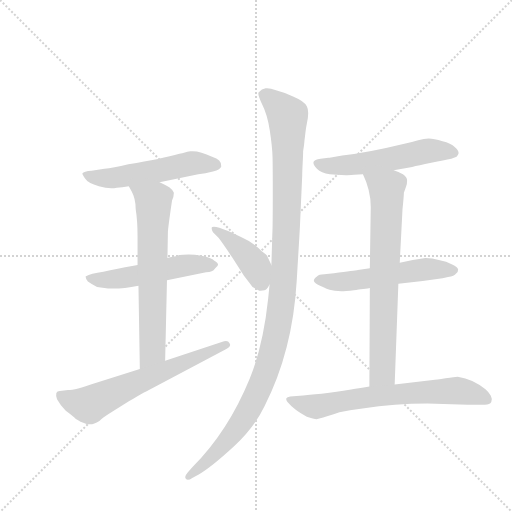
t = 0.00 s
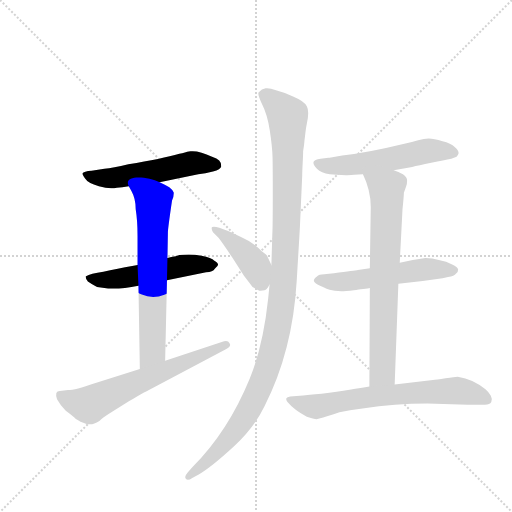
t = 1.64 s
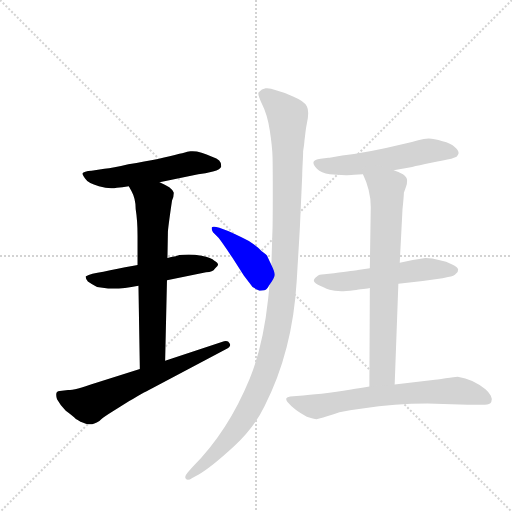
t = 3.29 s
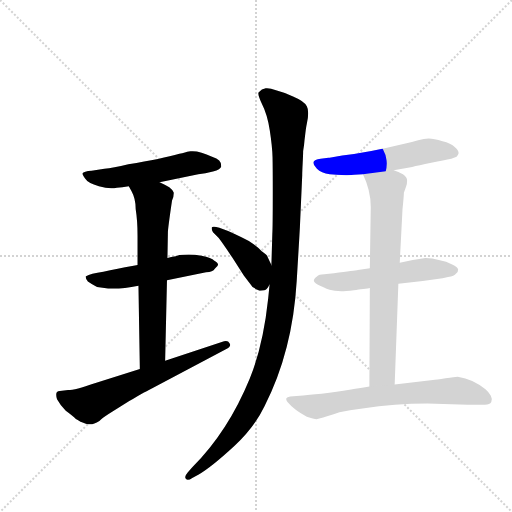
t = 4.93 s
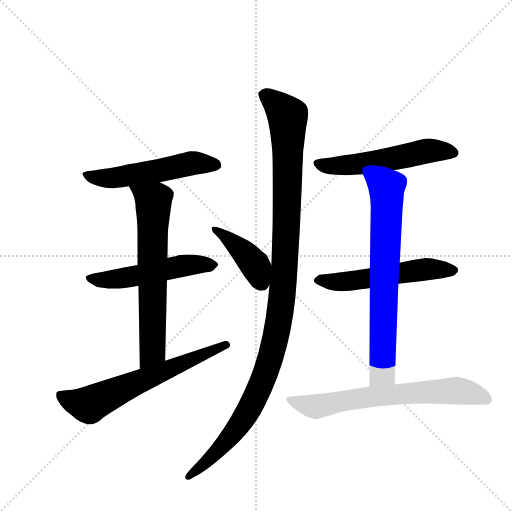
t = 6.57 s
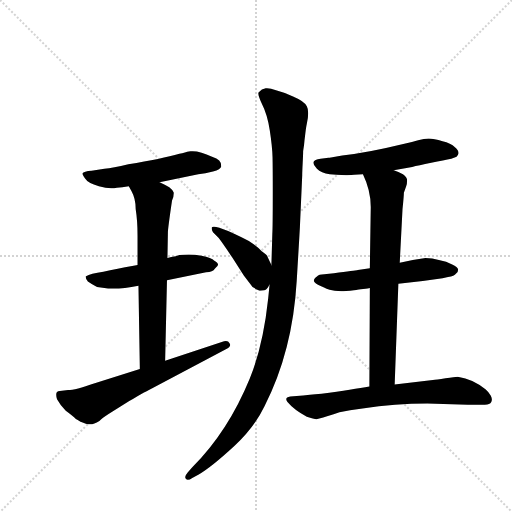
t = 8.22 s

The animated SVG that drew these frames (rendered in a browser with its animation timeline set to each time). Animation: 10 CSS @keyframes rules; one cycle of 8.21 s.

<svg version="1.1" viewBox="0 0 1024 1024" xmlns="http://www.w3.org/2000/svg">
  <g stroke="lightgray" stroke-dasharray="1,1" stroke-width="1" transform="scale(4, 4)">
    <line x1="0" y1="0" x2="256" y2="256"></line>
    <line x1="256" y1="0" x2="0" y2="256"></line>
    <line x1="128" y1="0" x2="128" y2="256"></line>
    <line x1="0" y1="128" x2="256" y2="128"></line>
  </g>
  <g transform="scale(0.92, -0.92) translate(60, -900)">
    <style type="text/css">
      
        @keyframes keyframes0 {
          from {
            stroke: blue;
            stroke-dashoffset: 544;
            stroke-width: 128;
          }
          64% {
            animation-timing-function: step-end;
            stroke: blue;
            stroke-dashoffset: 0;
            stroke-width: 128;
          }
          to {
            stroke: black;
            stroke-width: 1024;
          }
        }
        #make-me-a-hanzi-animation-0 {
          animation: keyframes0 0.6927083333333334s both;
          animation-delay: 0s;
          animation-timing-function: linear;
        }
      
        @keyframes keyframes1 {
          from {
            stroke: blue;
            stroke-dashoffset: 532;
            stroke-width: 128;
          }
          63% {
            animation-timing-function: step-end;
            stroke: blue;
            stroke-dashoffset: 0;
            stroke-width: 128;
          }
          to {
            stroke: black;
            stroke-width: 1024;
          }
        }
        #make-me-a-hanzi-animation-1 {
          animation: keyframes1 0.6829427083333334s both;
          animation-delay: 0.6927083333333334s;
          animation-timing-function: linear;
        }
      
        @keyframes keyframes2 {
          from {
            stroke: blue;
            stroke-dashoffset: 675;
            stroke-width: 128;
          }
          69% {
            animation-timing-function: step-end;
            stroke: blue;
            stroke-dashoffset: 0;
            stroke-width: 128;
          }
          to {
            stroke: black;
            stroke-width: 1024;
          }
        }
        #make-me-a-hanzi-animation-2 {
          animation: keyframes2 0.79931640625s both;
          animation-delay: 1.3756510416666667s;
          animation-timing-function: linear;
        }
      
        @keyframes keyframes3 {
          from {
            stroke: blue;
            stroke-dashoffset: 646;
            stroke-width: 128;
          }
          68% {
            animation-timing-function: step-end;
            stroke: blue;
            stroke-dashoffset: 0;
            stroke-width: 128;
          }
          to {
            stroke: black;
            stroke-width: 1024;
          }
        }
        #make-me-a-hanzi-animation-3 {
          animation: keyframes3 0.7757161458333334s both;
          animation-delay: 2.174967447916667s;
          animation-timing-function: linear;
        }
      
        @keyframes keyframes4 {
          from {
            stroke: blue;
            stroke-dashoffset: 424;
            stroke-width: 128;
          }
          58% {
            animation-timing-function: step-end;
            stroke: blue;
            stroke-dashoffset: 0;
            stroke-width: 128;
          }
          to {
            stroke: black;
            stroke-width: 1024;
          }
        }
        #make-me-a-hanzi-animation-4 {
          animation: keyframes4 0.5950520833333334s both;
          animation-delay: 2.9506835937500004s;
          animation-timing-function: linear;
        }
      
        @keyframes keyframes5 {
          from {
            stroke: blue;
            stroke-dashoffset: 1176;
            stroke-width: 128;
          }
          79% {
            animation-timing-function: step-end;
            stroke: blue;
            stroke-dashoffset: 0;
            stroke-width: 128;
          }
          to {
            stroke: black;
            stroke-width: 1024;
          }
        }
        #make-me-a-hanzi-animation-5 {
          animation: keyframes5 1.20703125s both;
          animation-delay: 3.545735677083334s;
          animation-timing-function: linear;
        }
      
        @keyframes keyframes6 {
          from {
            stroke: blue;
            stroke-dashoffset: 557;
            stroke-width: 128;
          }
          64% {
            animation-timing-function: step-end;
            stroke: blue;
            stroke-dashoffset: 0;
            stroke-width: 128;
          }
          to {
            stroke: black;
            stroke-width: 1024;
          }
        }
        #make-me-a-hanzi-animation-6 {
          animation: keyframes6 0.7032877604166666s both;
          animation-delay: 4.752766927083334s;
          animation-timing-function: linear;
        }
      
        @keyframes keyframes7 {
          from {
            stroke: blue;
            stroke-dashoffset: 556;
            stroke-width: 128;
          }
          64% {
            animation-timing-function: step-end;
            stroke: blue;
            stroke-dashoffset: 0;
            stroke-width: 128;
          }
          to {
            stroke: black;
            stroke-width: 1024;
          }
        }
        #make-me-a-hanzi-animation-7 {
          animation: keyframes7 0.7024739583333334s both;
          animation-delay: 5.456054687500001s;
          animation-timing-function: linear;
        }
      
        @keyframes keyframes8 {
          from {
            stroke: blue;
            stroke-dashoffset: 737;
            stroke-width: 128;
          }
          71% {
            animation-timing-function: step-end;
            stroke: blue;
            stroke-dashoffset: 0;
            stroke-width: 128;
          }
          to {
            stroke: black;
            stroke-width: 1024;
          }
        }
        #make-me-a-hanzi-animation-8 {
          animation: keyframes8 0.8497721354166666s both;
          animation-delay: 6.158528645833334s;
          animation-timing-function: linear;
        }
      
        @keyframes keyframes9 {
          from {
            stroke: blue;
            stroke-dashoffset: 684;
            stroke-width: 128;
          }
          69% {
            animation-timing-function: step-end;
            stroke: blue;
            stroke-dashoffset: 0;
            stroke-width: 128;
          }
          to {
            stroke: black;
            stroke-width: 1024;
          }
        }
        #make-me-a-hanzi-animation-9 {
          animation: keyframes9 0.806640625s both;
          animation-delay: 7.008300781250001s;
          animation-timing-function: linear;
        }
      
    </style>
    
      <path d="M 287 504 L 371 521 Q 386 522 403 527 Q 420 532 421 538 Q 421 547 416.5 551 Q 412 555 401 559 Q 373 573 354 571 Q 353 571 350.5 570.5 Q 348 570 342 568.5 Q 336 567 330 566 Q 292 555 219 543 Q 185 535 167 533 L 139 529 Q 122 528 119 523 Q 119 521 125 512 Q 131 502 155 495 Q 179 488 194 492 Q 205 492 220 495 L 287 504 Z" fill="lightgray"></path>
    
      <path d="M 239 324 Q 231 323 196 315.5 Q 161 308 141 305 Q 132 303 126 299 Q 126 295 131 288 Q 141 281 151 276 L 175 273 Q 202 271 241 279 L 303 291 L 388 308 Q 403 309 407 316 Q 414 322 414 325 Q 414 328 406 333 Q 400 340 378 344 Q 356 348 338 346 Q 330 346 322 343 Q 317 343 304 339 L 239 324 Z" fill="lightgray"></path>
    
      <path d="M 304 339 L 305 395 Q 305 403 314 464 Q 318 473 318 481 Q 316 487 308 493 Q 300 498 287 504 C 260 517 206 521 220 495 L 226 484 Q 235 468 235 445 Q 239 420 239 388 L 239 324 L 241 279 L 244 98 C 244 68 298 86 299 116 L 303 291 L 304 339 Z" fill="lightgray"></path>
    
      <path d="M 244 98 L 146 67 Q 103 52 88 52 L 70 50 Q 58 50 64 32 Q 71 19 83 7 Q 98 -4 105 -11 Q 108 -12 115 -17 Q 129 -23 136.5 -22.5 Q 144 -22 156 -15 Q 162 -9 176 0 L 221 28 Q 260 51 271 56 L 431 141 Q 444 147 439 154 Q 436 160 427 158 L 299 116 L 244 98 Z" fill="lightgray"></path>
    
      <path d="M 530 324 L 522 341 Q 522 345 509 354 Q 498 365 481 376 Q 469 383 436 398 Q 402 412 400 405 Q 400 400 403 395 L 415 383 Q 423 373 445 340 L 470 301 Q 486 280 489 276 Q 502 268 506 268 Q 511 268 515 269 Q 518 270 519 271 Q 520 272 523 276 Q 525 280 526 281 C 540 302 540 302 530 324 Z" fill="lightgray"></path>
    
      <path d="M 599 571 Q 599 572 601 585 Q 602 596 603 603 Q 605 622 607 631 Q 613 658 607 669 Q 601 680 577 690 Q 560 699 540 704 Q 526 709 517.5 708 Q 509 707 502 699 Q 500 694 509 675 Q 521 652 526.5 616.5 Q 532 581 532.5 558 Q 533 535 533 483 Q 533 406 532 391 L 530 324 L 526 281 L 523 251 Q 512 148 483 77 Q 436 -38 358 -116 L 348 -127 Q 340 -136 344 -141 Q 348 -146 358 -139 L 371 -132 Q 398 -117 450 -69 Q 493 -29 515 17 Q 576 136 585 289 Q 592 405 592 407 L 597 519 Q 597 527 598 545.5 Q 599 564 599 571 Z" fill="lightgray"></path>
    
      <path d="M 796 530 L 836 537 Q 849 540 877.5 546 Q 906 552 921 555 Q 930 558 932.5 559.5 Q 935 561 937 567 Q 937 573 929 580 Q 920 589 902 593 Q 883 599 872 599 Q 862 599 849 595 Q 834 590 812 586 Q 743 569 684 562 Q 656 557 654 557 L 637 555 Q 623 553 621.5 548 Q 620 543 629 533 Q 638 524 657 521 Q 690 519 692 519 Q 696 519 710 520 Q 722 521 729 521 L 796 530 Z" fill="lightgray"></path>
    
      <path d="M 806 283 L 859 289 L 902 295 L 914 298 Q 928 300 931 305 Q 936 307 936 314 Q 935 320 923 325 Q 911 332 894 335 Q 880 339 865 339 Q 836 335 809 329 L 744 317 L 718 313 Q 712 312 666 306 L 645 304 Q 633 304 629 299 Q 621 293 622.5 288.5 Q 624 284 637 278 Q 643 275 650 272.5 Q 657 270 662 269 Q 667 268 675 267.5 Q 683 267 687 267 Q 691 267 701 268 Q 711 269 714.5 269.5 Q 718 270 729.5 271.5 Q 741 273 744 274 L 806 283 Z" fill="lightgray"></path>
    
      <path d="M 798 64 L 806 283 L 809 329 L 815 445 Q 818 474 818 481 L 823 495 Q 825 500 825 508 Q 825 514 816 521 Q 806 527 796 530 C 769 542 717 549 729 521 Q 746 486 746 450 L 744 317 L 744 274 L 743 60 C 743 30 797 34 798 64 Z" fill="lightgray"></path>
    
      <path d="M 881 74 L 798 64 L 743 60 Q 709 54 639 44 Q 632 44 599 40 L 571 38 Q 557 36 565 26 Q 579 9 607 -6 Q 625 -12 630 -11 Q 632 -11 651 -5 Q 666 0 678 4 L 701 8 L 728 12 Q 799 23 869 23 L 957 20 L 994 20 Q 1005 20 1008 26 Q 1011 32 1007 39.5 Q 1003 47 996 53 Q 969 76 935 81 Q 929 81 908.5 77.5 Q 888 74 881 74 Z" fill="lightgray"></path>
    
    
      <clipPath id="make-me-a-hanzi-clip-0">
        <path d="M 287 504 L 371 521 Q 386 522 403 527 Q 420 532 421 538 Q 421 547 416.5 551 Q 412 555 401 559 Q 373 573 354 571 Q 353 571 350.5 570.5 Q 348 570 342 568.5 Q 336 567 330 566 Q 292 555 219 543 Q 185 535 167 533 L 139 529 Q 122 528 119 523 Q 119 521 125 512 Q 131 502 155 495 Q 179 488 194 492 Q 205 492 220 495 L 287 504 Z"></path>
      </clipPath>
      <path clip-path="url(#make-me-a-hanzi-clip-0)" d="M 126 519 L 186 513 L 356 545 L 411 542" fill="none" id="make-me-a-hanzi-animation-0" stroke-dasharray="416 832" stroke-linecap="round"></path>
    
      <clipPath id="make-me-a-hanzi-clip-1">
        <path d="M 239 324 Q 231 323 196 315.5 Q 161 308 141 305 Q 132 303 126 299 Q 126 295 131 288 Q 141 281 151 276 L 175 273 Q 202 271 241 279 L 303 291 L 388 308 Q 403 309 407 316 Q 414 322 414 325 Q 414 328 406 333 Q 400 340 378 344 Q 356 348 338 346 Q 330 346 322 343 Q 317 343 304 339 L 239 324 Z"></path>
      </clipPath>
      <path clip-path="url(#make-me-a-hanzi-clip-1)" d="M 132 295 L 181 292 L 356 325 L 405 324" fill="none" id="make-me-a-hanzi-animation-1" stroke-dasharray="404 808" stroke-linecap="round"></path>
    
      <clipPath id="make-me-a-hanzi-clip-2">
        <path d="M 304 339 L 305 395 Q 305 403 314 464 Q 318 473 318 481 Q 316 487 308 493 Q 300 498 287 504 C 260 517 206 521 220 495 L 226 484 Q 235 468 235 445 Q 239 420 239 388 L 239 324 L 241 279 L 244 98 C 244 68 298 86 299 116 L 303 291 L 304 339 Z"></path>
      </clipPath>
      <path clip-path="url(#make-me-a-hanzi-clip-2)" d="M 227 492 L 274 462 L 272 140 L 249 106" fill="none" id="make-me-a-hanzi-animation-2" stroke-dasharray="547 1094" stroke-linecap="round"></path>
    
      <clipPath id="make-me-a-hanzi-clip-3">
        <path d="M 244 98 L 146 67 Q 103 52 88 52 L 70 50 Q 58 50 64 32 Q 71 19 83 7 Q 98 -4 105 -11 Q 108 -12 115 -17 Q 129 -23 136.5 -22.5 Q 144 -22 156 -15 Q 162 -9 176 0 L 221 28 Q 260 51 271 56 L 431 141 Q 444 147 439 154 Q 436 160 427 158 L 299 116 L 244 98 Z"></path>
      </clipPath>
      <path clip-path="url(#make-me-a-hanzi-clip-3)" d="M 71 40 L 131 20 L 431 150" fill="none" id="make-me-a-hanzi-animation-3" stroke-dasharray="518 1036" stroke-linecap="round"></path>
    
      <clipPath id="make-me-a-hanzi-clip-4">
        <path d="M 530 324 L 522 341 Q 522 345 509 354 Q 498 365 481 376 Q 469 383 436 398 Q 402 412 400 405 Q 400 400 403 395 L 415 383 Q 423 373 445 340 L 470 301 Q 486 280 489 276 Q 502 268 506 268 Q 511 268 515 269 Q 518 270 519 271 Q 520 272 523 276 Q 525 280 526 281 C 540 302 540 302 530 324 Z"></path>
      </clipPath>
      <path clip-path="url(#make-me-a-hanzi-clip-4)" d="M 405 401 L 423 393 L 479 342 L 498 318 L 513 279" fill="none" id="make-me-a-hanzi-animation-4" stroke-dasharray="296 592" stroke-linecap="round"></path>
    
      <clipPath id="make-me-a-hanzi-clip-5">
        <path d="M 599 571 Q 599 572 601 585 Q 602 596 603 603 Q 605 622 607 631 Q 613 658 607 669 Q 601 680 577 690 Q 560 699 540 704 Q 526 709 517.5 708 Q 509 707 502 699 Q 500 694 509 675 Q 521 652 526.5 616.5 Q 532 581 532.5 558 Q 533 535 533 483 Q 533 406 532 391 L 530 324 L 526 281 L 523 251 Q 512 148 483 77 Q 436 -38 358 -116 L 348 -127 Q 340 -136 344 -141 Q 348 -146 358 -139 L 371 -132 Q 398 -117 450 -69 Q 493 -29 515 17 Q 576 136 585 289 Q 592 405 592 407 L 597 519 Q 597 527 598 545.5 Q 599 564 599 571 Z"></path>
      </clipPath>
      <path clip-path="url(#make-me-a-hanzi-clip-5)" d="M 511 696 L 539 676 L 566 646 L 559 304 L 537 157 L 511 73 L 475 -1 L 430 -62 L 350 -135" fill="none" id="make-me-a-hanzi-animation-5" stroke-dasharray="1048 2096" stroke-linecap="round"></path>
    
      <clipPath id="make-me-a-hanzi-clip-6">
        <path d="M 796 530 L 836 537 Q 849 540 877.5 546 Q 906 552 921 555 Q 930 558 932.5 559.5 Q 935 561 937 567 Q 937 573 929 580 Q 920 589 902 593 Q 883 599 872 599 Q 862 599 849 595 Q 834 590 812 586 Q 743 569 684 562 Q 656 557 654 557 L 637 555 Q 623 553 621.5 548 Q 620 543 629 533 Q 638 524 657 521 Q 690 519 692 519 Q 696 519 710 520 Q 722 521 729 521 L 796 530 Z"></path>
      </clipPath>
      <path clip-path="url(#make-me-a-hanzi-clip-6)" d="M 628 546 L 652 539 L 683 540 L 773 551 L 876 573 L 925 569" fill="none" id="make-me-a-hanzi-animation-6" stroke-dasharray="429 858" stroke-linecap="round"></path>
    
      <clipPath id="make-me-a-hanzi-clip-7">
        <path d="M 806 283 L 859 289 L 902 295 L 914 298 Q 928 300 931 305 Q 936 307 936 314 Q 935 320 923 325 Q 911 332 894 335 Q 880 339 865 339 Q 836 335 809 329 L 744 317 L 718 313 Q 712 312 666 306 L 645 304 Q 633 304 629 299 Q 621 293 622.5 288.5 Q 624 284 637 278 Q 643 275 650 272.5 Q 657 270 662 269 Q 667 268 675 267.5 Q 683 267 687 267 Q 691 267 701 268 Q 711 269 714.5 269.5 Q 718 270 729.5 271.5 Q 741 273 744 274 L 806 283 Z"></path>
      </clipPath>
      <path clip-path="url(#make-me-a-hanzi-clip-7)" d="M 630 291 L 693 288 L 861 314 L 928 313" fill="none" id="make-me-a-hanzi-animation-7" stroke-dasharray="428 856" stroke-linecap="round"></path>
    
      <clipPath id="make-me-a-hanzi-clip-8">
        <path d="M 798 64 L 806 283 L 809 329 L 815 445 Q 818 474 818 481 L 823 495 Q 825 500 825 508 Q 825 514 816 521 Q 806 527 796 530 C 769 542 717 549 729 521 Q 746 486 746 450 L 744 317 L 744 274 L 743 60 C 743 30 797 34 798 64 Z"></path>
      </clipPath>
      <path clip-path="url(#make-me-a-hanzi-clip-8)" d="M 737 516 L 780 489 L 781 471 L 771 90 L 749 68" fill="none" id="make-me-a-hanzi-animation-8" stroke-dasharray="609 1218" stroke-linecap="round"></path>
    
      <clipPath id="make-me-a-hanzi-clip-9">
        <path d="M 881 74 L 798 64 L 743 60 Q 709 54 639 44 Q 632 44 599 40 L 571 38 Q 557 36 565 26 Q 579 9 607 -6 Q 625 -12 630 -11 Q 632 -11 651 -5 Q 666 0 678 4 L 701 8 L 728 12 Q 799 23 869 23 L 957 20 L 994 20 Q 1005 20 1008 26 Q 1011 32 1007 39.5 Q 1003 47 996 53 Q 969 76 935 81 Q 929 81 908.5 77.5 Q 888 74 881 74 Z"></path>
      </clipPath>
      <path clip-path="url(#make-me-a-hanzi-clip-9)" d="M 576 28 L 621 16 L 742 37 L 933 51 L 997 32" fill="none" id="make-me-a-hanzi-animation-9" stroke-dasharray="556 1112" stroke-linecap="round"></path>
    
  </g>
</svg>
